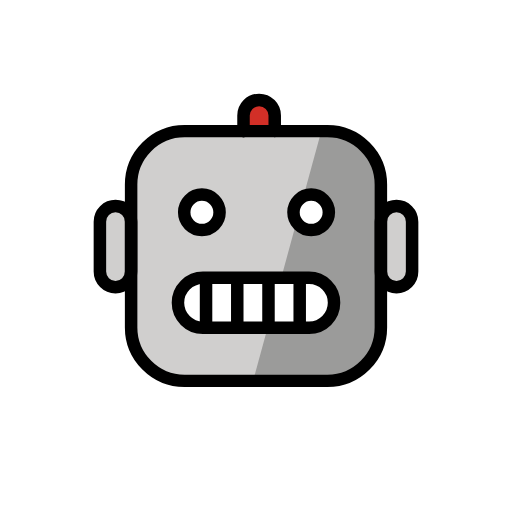
t = 0.00 s
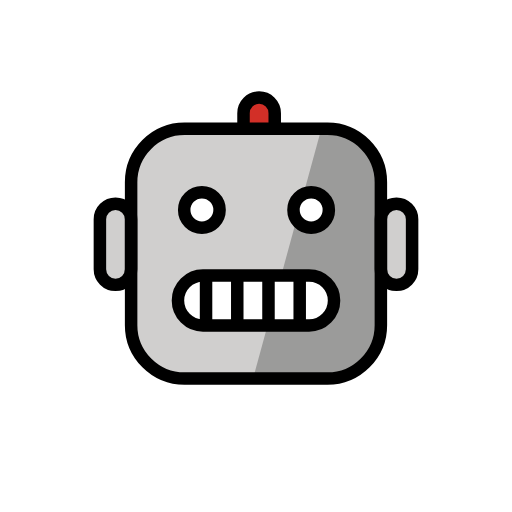
t = 0.48 s
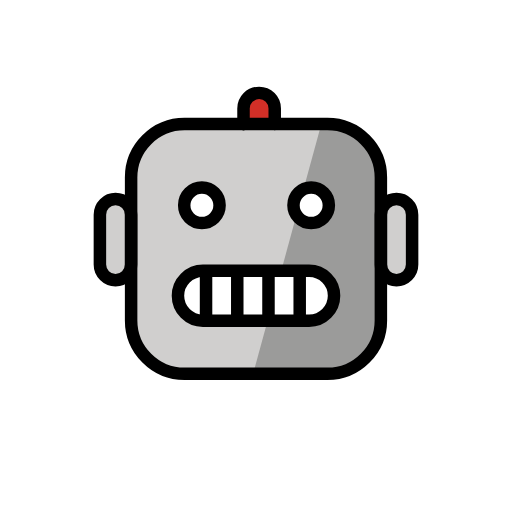
t = 1.43 s
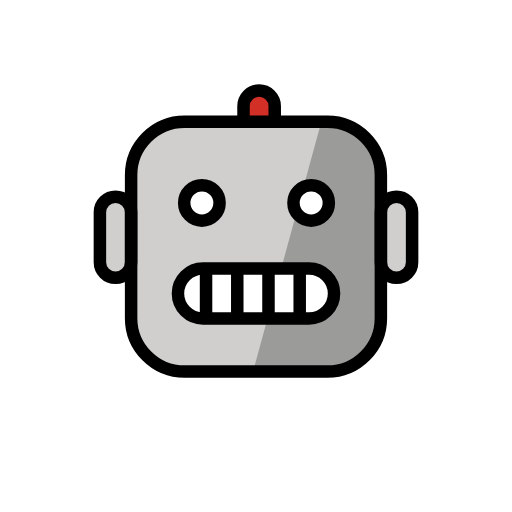
t = 1.90 s
t = 2.38 s: frame unchanged from t = 1.43 s, image omitted
t = 3.33 s: frame unchanged from t = 0.48 s, image omitted

The animated SVG that drew these frames (rendered in a browser with its animation timeline set to each time). Animation: 1 SMIL element (animateTransform=1); one cycle of 3.80 s, repeats indefinitely.

<?xml version='1.0' encoding='utf-8'?>
<svg xmlns="http://www.w3.org/2000/svg" id="emoji" viewBox="-5 -5 82 82" width="200" height="200" role="img">
  <title>OpenMoji: robot</title><g><g id="color">
    <path fill="#D22F27" d="M34,16.1123v-2.5109c0-1.3807,1.1193-2.5,2.5-2.5l0,0c1.3807,0,2.5,1.1193,2.5,2.5v2.5" />
    <path fill="#D0CFCE" d="M13.5,41.1014L13.5,41.1014c-1.3807,0-2.5-1.1193-2.5-2.5v-8c0-1.3807,1.1193-2.5,2.5-2.5l0,0 c1.3807,0,2.5,1.1193,2.5,2.5v8C16,39.9821,14.8807,41.1014,13.5,41.1014z" />
    <path fill="#D0CFCE" d="M58.5,41.1014L58.5,41.1014c1.3807,0,2.5-1.1193,2.5-2.5v-8c0-1.3807-1.1193-2.5-2.5-2.5l0,0 c-1.3807,0-2.5,1.1193-2.5,2.5v8C56,39.9821,57.1193,41.1014,58.5,41.1014z" />
    <path fill="#D0CFCE" d="M47.4505,56.1123h-22.901c-4.7022,0-8.5495-3.8473-8.5495-8.5495v-22.901 c0-4.7022,3.8473-8.5495,8.5495-8.5495h22.901c4.7022,0,8.5495,3.8473,8.5495,8.5495v22.901 C56,52.2649,52.1527,56.1123,47.4505,56.1123z" />
    <path fill="#9B9B9A" d="M35.4977,56.1115h13.2865c3.9687,0,7.2158-3.8473,7.2158-8.5495V24.661 c0-4.7022-3.2471-8.5495-7.2158-8.5495h-2.3526" />
    <ellipse cx="44.8346" cy="29.0027" rx="2.8338" ry="2.8338" fill="#FFFFFF" />
    <ellipse cx="27.3342" cy="29.0022" rx="2.8338" ry="2.8338" fill="#FFFFFF" />
    <path fill="#FFFFFF" d="M44.5,47.5005h-17c-2.2,0-4-1.8-4-4l0,0c0-2.2,1.8-4,4-4h17c2.2,0,4,1.8,4,4l0,0 C48.5,45.7005,46.7,47.5005,44.5,47.5005z" />
  </g>
  <g id="hair" />
  <g id="skin" />
  <g id="skin-shadow" />
  <g id="line">
    <path fill="none" stroke="#000000" stroke-linecap="round" stroke-linejoin="round" stroke-miterlimit="2" stroke-width="2" d="M34,16.0109V13.5c0-1.3807,1.1193-2.5,2.5-2.5l0,0c1.3807,0,2.5,1.1193,2.5,2.5V16" />
    <path fill="none" stroke="#000000" stroke-linecap="round" stroke-linejoin="round" stroke-miterlimit="2" stroke-width="2" d="M47.4505,56h-22.901C19.8473,56,16,52.1527,16,47.4505v-22.901C16,19.8473,19.8473,16,24.5495,16h22.901 C52.1527,16,56,19.8473,56,24.5495v22.901C56,52.1527,52.1527,56,47.4505,56z" />
    <ellipse cx="44.8346" cy="29.0022" rx="2.8338" ry="2.8338" fill="none" stroke="#000000" stroke-linecap="round" stroke-linejoin="round" stroke-miterlimit="2" stroke-width="2" />
    <ellipse cx="27.3342" cy="29.0017" rx="2.8338" ry="2.8338" fill="none" stroke="#000000" stroke-linecap="round" stroke-linejoin="round" stroke-miterlimit="2" stroke-width="2" />
    <path fill="none" stroke="#000000" stroke-miterlimit="2" stroke-width="2" d="M44.5,47.5h-17c-2.2,0-4-1.8-4-4l0,0 c0-2.2,1.8-4,4-4h17c2.2,0,4,1.8,4,4l0,0C48.5,45.7,46.7,47.5,44.5,47.5z" />
    <path fill="none" stroke="#000000" stroke-linecap="round" stroke-linejoin="round" stroke-miterlimit="2" stroke-width="2" d="M13.5,41L13.5,41c-1.3807,0-2.5-1.1193-2.5-2.5v-8c0-1.3807,1.1193-2.5,2.5-2.5l0,0c1.3807,0,2.5,1.1193,2.5,2.5v8 C16,39.8807,14.8807,41,13.5,41z" />
    <path fill="none" stroke="#000000" stroke-linecap="round" stroke-linejoin="round" stroke-miterlimit="2" stroke-width="2" d="M58.5,41L58.5,41c1.3807,0,2.5-1.1193,2.5-2.5v-8c0-1.3807-1.1193-2.5-2.5-2.5l0,0c-1.3807,0-2.5,1.1193-2.5,2.5v8 C56,39.8807,57.1193,41,58.5,41z" />
    <line x1="28" x2="28" y1="40" y2="47" fill="none" stroke="#000000" stroke-linecap="round" stroke-linejoin="round" stroke-miterlimit="2" stroke-width="2" />
    <line x1="33" x2="33" y1="40" y2="47" fill="none" stroke="#000000" stroke-linecap="round" stroke-linejoin="round" stroke-miterlimit="2" stroke-width="2" />
    <line x1="38" x2="38" y1="40" y2="47" fill="none" stroke="#000000" stroke-linecap="round" stroke-linejoin="round" stroke-miterlimit="2" stroke-width="2" />
    <line x1="43" x2="43" y1="40" y2="47" fill="none" stroke="#000000" stroke-linecap="round" stroke-linejoin="round" stroke-miterlimit="2" stroke-width="2" />
  </g>
<animateTransform attributeName="transform" type="translate" values="0 0;0 -1.5;0 0" dur="3.8s" repeatCount="indefinite" /></g></svg>
